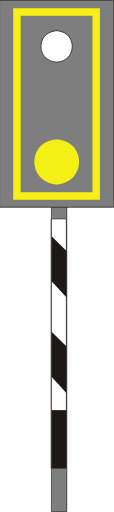
t = 0.00 s
t = 0.38 s: frame unchanged from t = 0.00 s, image omitted
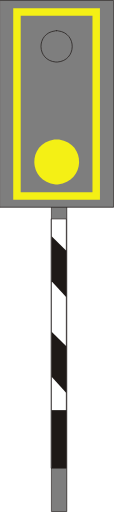
t = 0.75 s
t = 1.13 s: frame unchanged from t = 0.75 s, image omitted

The animated SVG that drew these frames (rendered in a browser with its animation timeline set to each time). Animation: 1 SMIL element (animate=1); one cycle of 1.50 s, repeats indefinitely.

<?xml version="1.0" encoding="UTF-8"?>
<!-- Created with Inkscape (http://www.inkscape.org/) -->
<svg width="11.631mm" height="52.229mm" version="1.1" viewBox="0 0 11.631 52.229" xmlns="http://www.w3.org/2000/svg">
 <defs>
  <clipPath id="clipPath239">
   <path transform="translate(0 2.5e-5)" d="m224.51 587.37h33v60.18h-33z"/>
  </clipPath>
 </defs>
 <g transform="translate(-62.706 -90.223)">
  <path d="m67.993 142.41h1.524v-31.136h-1.524z" fill="#7e7e7e"/>
  <path d="m67.993 111.28h1.524v31.136h-1.524z" fill="none" stroke="#1e1917" stroke-linecap="round" stroke-linejoin="round" stroke-miterlimit="10" stroke-width=".074083"/>
  <path d="m62.743 111.36h11.557v-21.103h-11.557z" fill="#7e7e7e"/>
  <path transform="matrix(.35278 0 0 -.35278 -16.501 318.66)" d="m224.63 647.43h32.76v-59.82h-32.76z" clip-path="url(#clipPath239)" fill="none" stroke="#1e1917" stroke-linecap="round" stroke-linejoin="round" stroke-miterlimit="10" stroke-width=".21"/>
  <g>
   <path d="m64.437 91.064h8.0857v0.762h-8.0857zm8.0857 0h0.381v0.381h-0.381zm-0.381 0.381h0.762v18.775h-0.762zm0.762 0m-0.381 18.775h0.381v0.381h-0.381zm0.381 0m-0.381 0.381h-8.0857v-0.762h8.0857zm-8.0857 0h-0.381v-0.381h0.381zm0.381-0.381h-0.762v-18.775h0.762zm-0.762 0m0.381-18.775h-0.381v-0.381h0.381z" fill="#f4f015"/>
   <path d="m68.501 104.46h0.23283c2.7968 0.41734 2.6903 4.3124-0.127 4.572h-0.23283c-2.8187-0.25718-2.9217-4.1592-0.127-4.572h0.254" fill="#f4f015" fill-rule="evenodd"/>
   <path d="m68.479 93.35h0.08467l0.08467 0.02117c1.9473 0.23495 1.881 3.0374-0.08467 3.175h-0.16933c-1.965-0.15981-2.0295-2.9379-0.0635-3.175l0.0635-0.02117h0.08467" fill="#fff" fill-rule="evenodd" stroke="#1e1917" stroke-linecap="round" stroke-linejoin="round" stroke-miterlimit="10" stroke-width=".074083">
    <animate
     attributeName="fill"
     values="#ffffff;#7e7e7e"
     dur="1.5s"
     calcMode="discrete"
     repeatCount="indefinite" />
   </path>
   <path d="m67.971 137.99h1.5028v-25.442h-1.5028z" fill="#fff"/>
  </g>
  <path d="m67.971 112.55h1.5028v25.442h-1.5028z" fill="none" stroke="#1e1917" stroke-linecap="round" stroke-linejoin="round" stroke-miterlimit="10" stroke-width=".074083"/>
  <g fill="#1e1917">
   <path d="m67.971 114.31 1.5028 1.4817v4.7625l-1.5028-1.6298v-4.6143" fill-rule="evenodd"/>
   <path d="m67.971 124.06 1.5028 1.4817v4.7625l-1.5028-1.651v-4.5932" fill-rule="evenodd"/>
   <path d="m67.971 137.99h1.5028v-5.9267h-1.5028z"/>
  </g>
 </g>
</svg>
